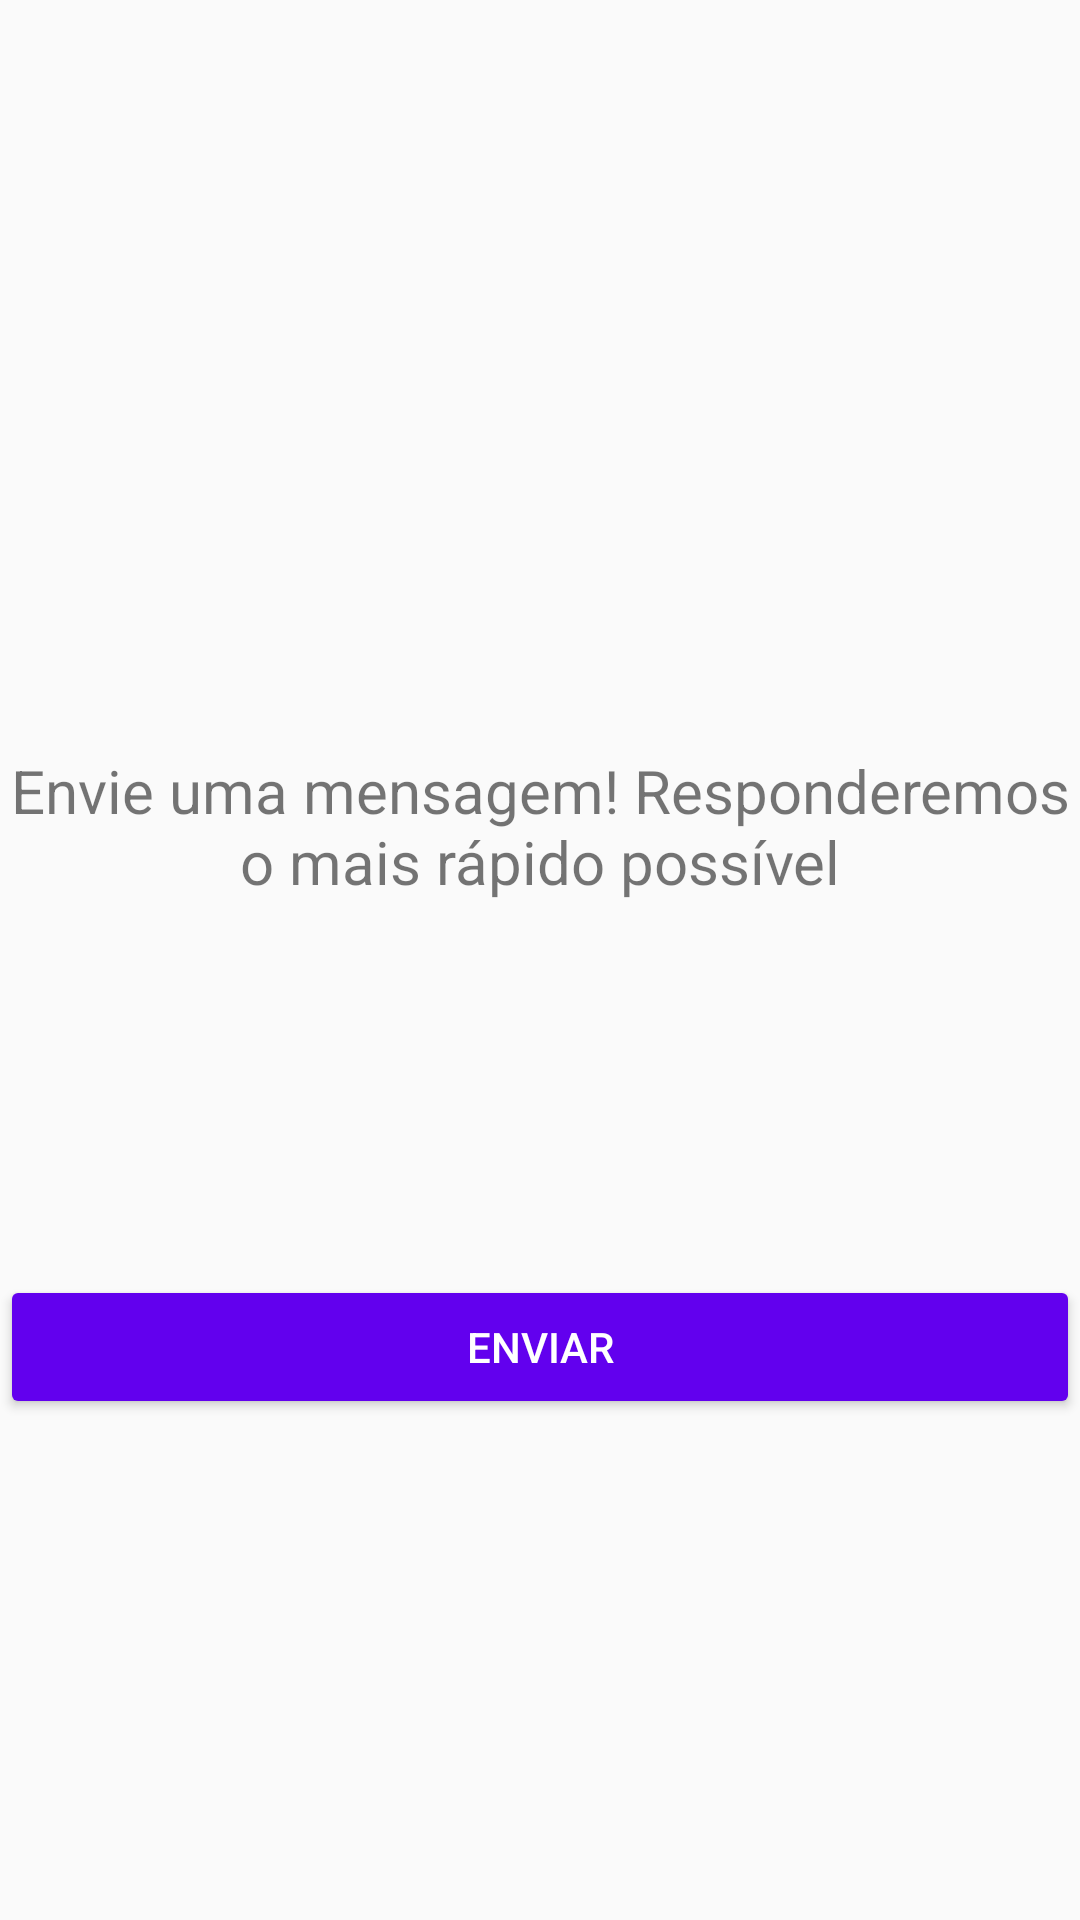

Produce the Android XML layout that renders to this screen, including the resource entries it uses.
<!-- AndroidManifest.xml: application theme AppTheme -->
<!-- res/layout/chat.xml -->
<?xml version="1.0" encoding="utf-8"?>
<RelativeLayout xmlns:android="http://schemas.android.com/apk/res/android"
    xmlns:app="http://schemas.android.com/apk/res-auto"
    xmlns:fab="http://schemas.android.com/tools"
    android:orientation="vertical"
    android:layout_width="match_parent"
    android:layout_height="match_parent"
    >
    <ScrollView
        android:layout_width="match_parent"
        android:layout_height="match_parent"
        xmlns:android="http://schemas.android.com/apk/res/android">
        <LinearLayout
            android:layout_width="match_parent"
            android:layout_height="match_parent"
            android:orientation="vertical">

            <LinearLayout
                android:layout_width="match_parent"
                android:layout_height="wrap_content"
                android:orientation="vertical"
                android:id="@+id/linear_chat">

                <ImageView
                    android:layout_width="200dp"
                    android:layout_height="200dp"
                    android:layout_gravity="center"
                    android:src="@drawable/logo" />

                <TextView
                    android:layout_width="match_parent"
                    android:layout_height="wrap_content"
                    android:layout_marginBottom="20dp"
                    android:layout_marginTop="50dp"
                    android:text="Envie uma mensagem! Responderemos o mais rápido possível"
                    android:textAlignment="center"
                    android:textSize="20dp" />

                <android.support.design.widget.TextInputEditText
                    android:layout_width="match_parent"
                    android:layout_height="wrap_content"
                    android:background="@drawable/btn_customizado"
                    android:padding="40dp" />

                <Button
                    android:layout_width="match_parent"
                    android:layout_height="wrap_content"
                    android:backgroundTint="@color/colorPrimary"
                    android:onClick="enviar"
                    android:textColor="@android:color/white"
                    android:text="Enviar" />

            </LinearLayout>


        </LinearLayout>

    </ScrollView>
</RelativeLayout>
<!-- resources referenced by this layout -->
<resources>
  <style name="AppTheme" parent="Theme.AppCompat.Light.NoActionBar">
          
          <item name="colorPrimary">@color/colorPrimary</item>
          <item name="colorPrimaryDark">@color/colorPrimaryDark</item>
          <item name="colorAccent">@color/colorAccent</item>
      </style>
  <!-- not gathered from this repository: default colours our renderer supplied (Android Studio template values) -->
  <color name="colorPrimary">#FF6200EE</color>
  <color name="colorPrimaryDark">#FF3700B3</color>
  <color name="colorAccent">#FF03DAC5</color>
</resources>
